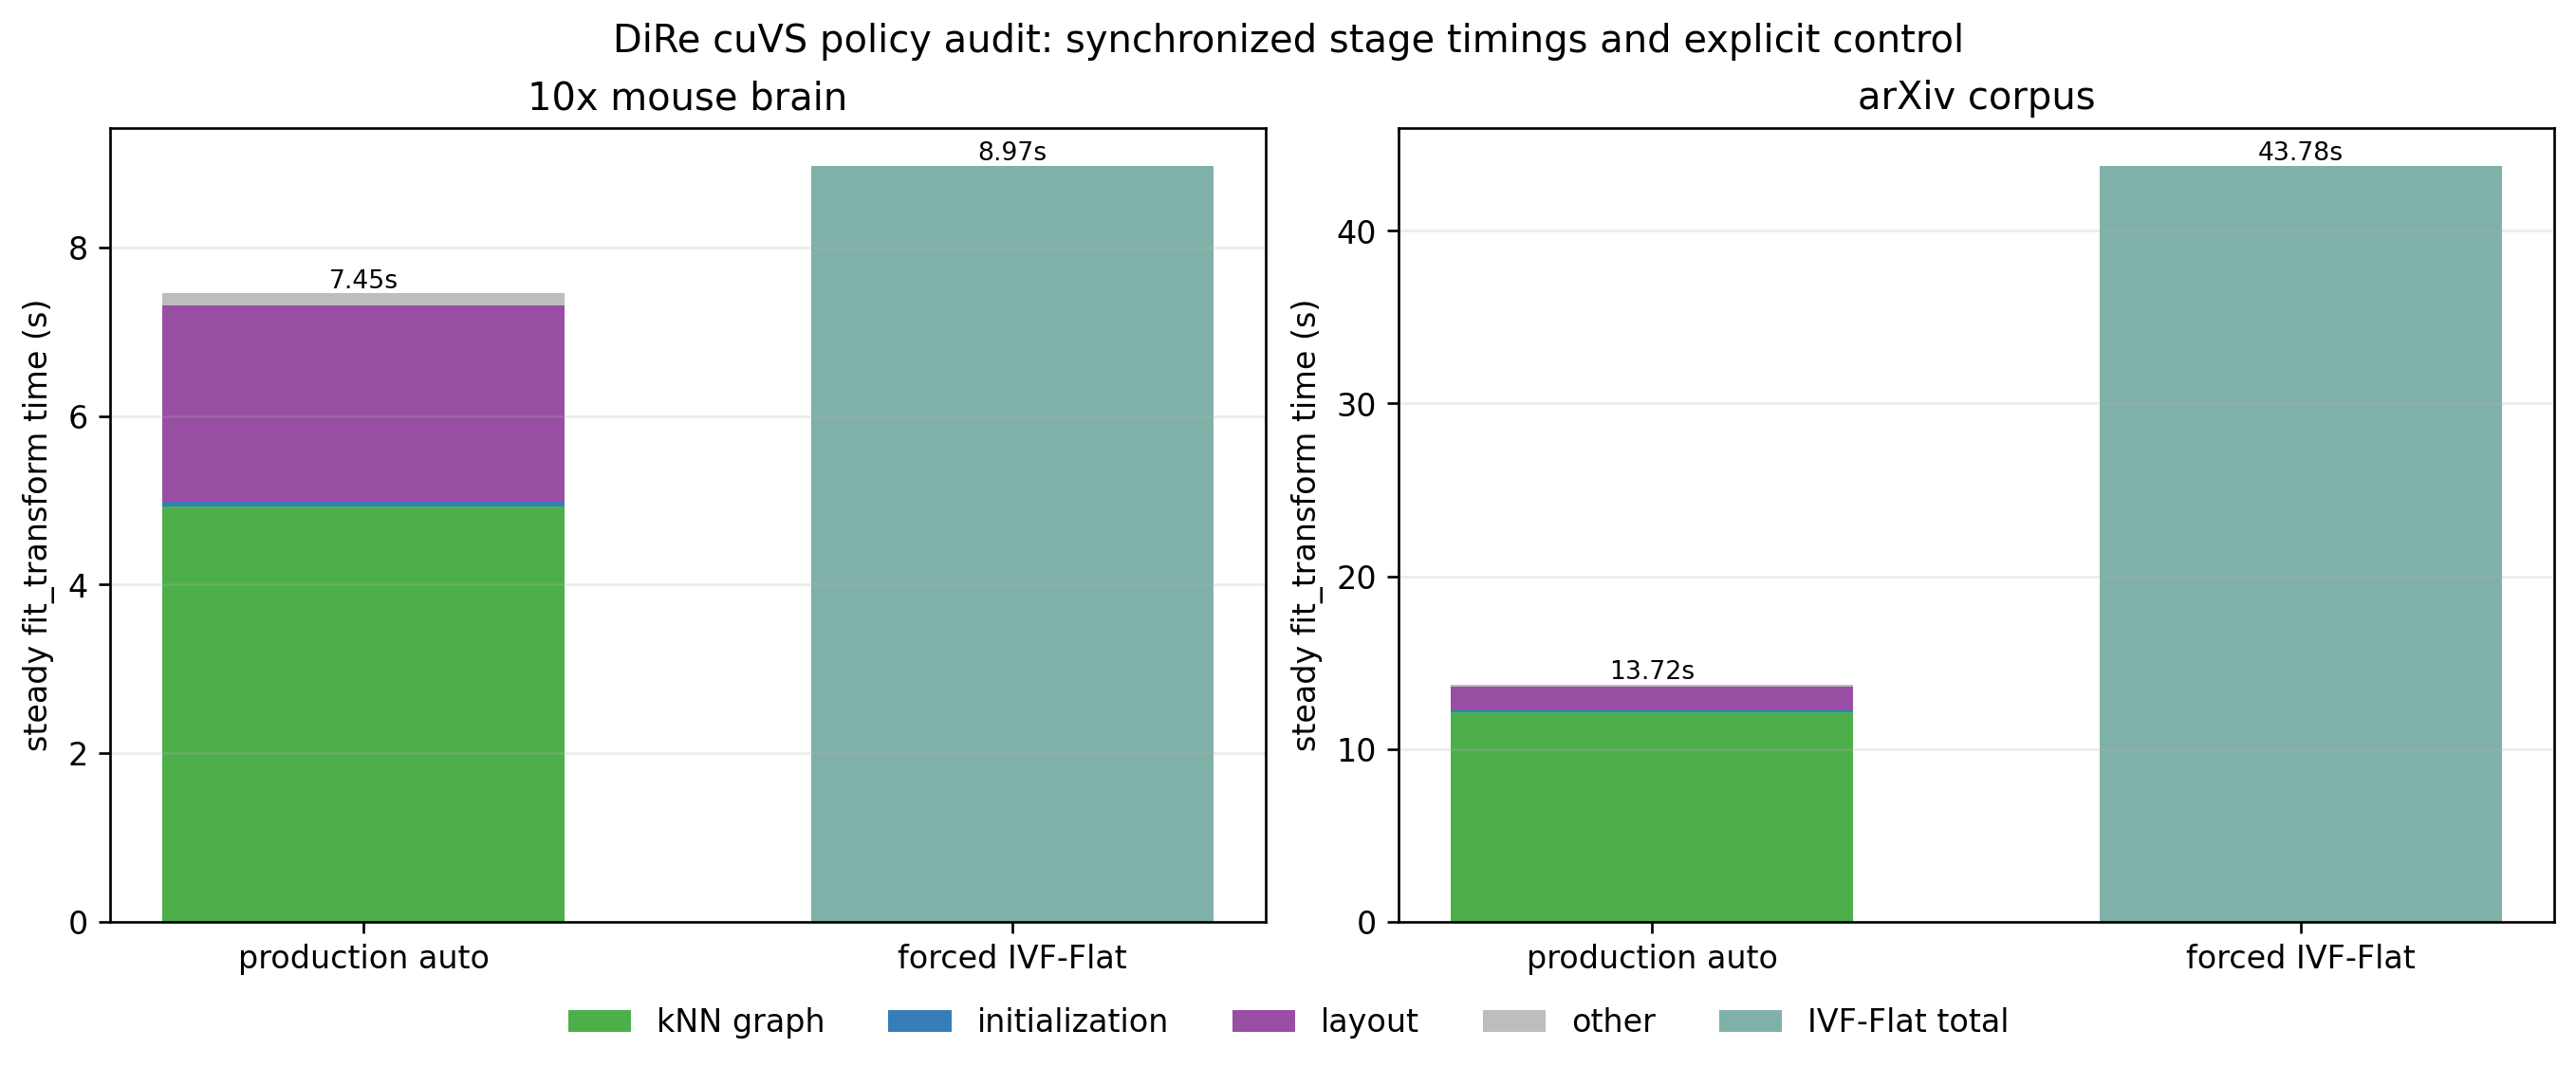

Values plotted in this chart, from the file beside it:
dataset, N, R_fit_total, R_steady, m_graph_queries, auto_requested_index, auto_effective_index, auto_cold_total_sec, auto_steady_total_sec, auto_steady_total_std_sec, auto_steady_knn_graph_sec, auto_steady_initialization_sec, auto_steady_layout_sec, auto_chunked_fallback_calls, control_steady_total_sec, steady_speedup_control_over_auto, graph_overlap_mean, graph_overlap_median, graph_overlap_q05, graph_overlap_q95, graph_zero_overlap_fraction, graph_exact_set_match_fraction
tenx, 1306127, 3, 2, 20000, auto, ivf_pq, 9.264, 7.455, 0.01143, 4.925, 0.06078, 2.326, 0, 8.971, 1.203, 0.6246, 0.625, 0.4375, 0.8125, 0.00025, 0.0
arxiv, 723457, 3, 2, 20000, auto, ivf_pq, 15.12, 13.72, 0.06824, 12.14, 0.1593, 1.294, 0, 43.78, 3.192, 0.8399, 0.875, 0.6875, 0.9375, 0.00035, 0.03135
